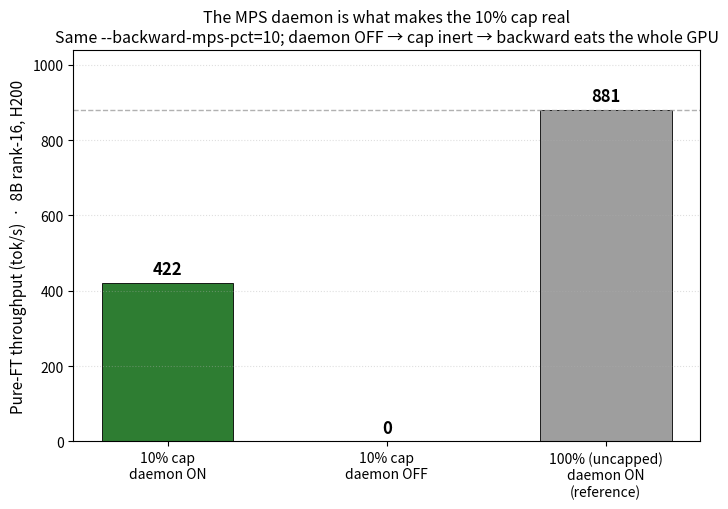

Here is the Python script that generated this plot: (Note: this script raises an exception after producing the figure.)
"""plot_mps_daemon.py — show the MPS daemon is load-bearing for the 10% cap.

Bars: pure-FT throughput (8B, rank-16 LoRA, H200) at the SAME --backward-mps-pct=10
setting, with the MPS control daemon ON vs OFF, plus the uncapped (100%) reference.
Without the daemon, CUDA_MPS_ACTIVE_THREAD_PERCENTAGE=10 is inert -> the backward
grabs the whole GPU -> throughput collapses back to the uncapped number.

Usage: python plot_mps_daemon.py <on10> <off10> <ref100>
"""
import sys
import matplotlib
matplotlib.use("Agg")
import matplotlib.pyplot as plt

on10 = float(sys.argv[1]) if len(sys.argv) > 1 else 422.0
off10 = float(sys.argv[2]) if len(sys.argv) > 2 else 0.0
ref100 = float(sys.argv[3]) if len(sys.argv) > 3 else 881.0

labels = ["10% cap\ndaemon ON", "10% cap\ndaemon OFF", "100% (uncapped)\ndaemon ON\n(reference)"]
vals = [on10, off10, ref100]
colors = ["#2e7d32", "#c62828", "#9e9e9e"]

fig, ax = plt.subplots(figsize=(7.2, 5.2))
bars = ax.bar(labels, vals, color=colors, width=0.6, edgecolor="black", linewidth=0.6)
for b, v in zip(bars, vals):
    ax.text(b.get_x() + b.get_width() / 2, v + 12, f"{v:.0f}", ha="center",
            va="bottom", fontsize=12, fontweight="bold")

ax.axhline(ref100, ls="--", lw=1.0, color="#9e9e9e", alpha=0.8)
ax.set_ylabel("Pure-FT throughput (tok/s)  ·  8B rank-16, H200", fontsize=11)
ax.set_title("The MPS daemon is what makes the 10% cap real\n"
             "Same --backward-mps-pct=10; daemon OFF → cap inert → backward eats the whole GPU",
             fontsize=11.5)
ax.set_ylim(0, max(vals) * 1.18)
ax.grid(axis="y", ls=":", alpha=0.4)

# annotate the collapse
if off10 > 0:
    ax.annotate(f"+{(off10/on10 - 1)*100:.0f}% — cap gone",
                xy=(1, off10), xytext=(1, off10 + 90),
                ha="center", fontsize=10, color="#c62828",
                arrowprops=dict(arrowstyle="->", color="#c62828"))

fig.tight_layout()
out = "plots/mps_daemon_effect.png"
fig.savefig(out, dpi=130)
print(f"wrote {out}  (on10={on10} off10={off10} ref100={ref100})")
